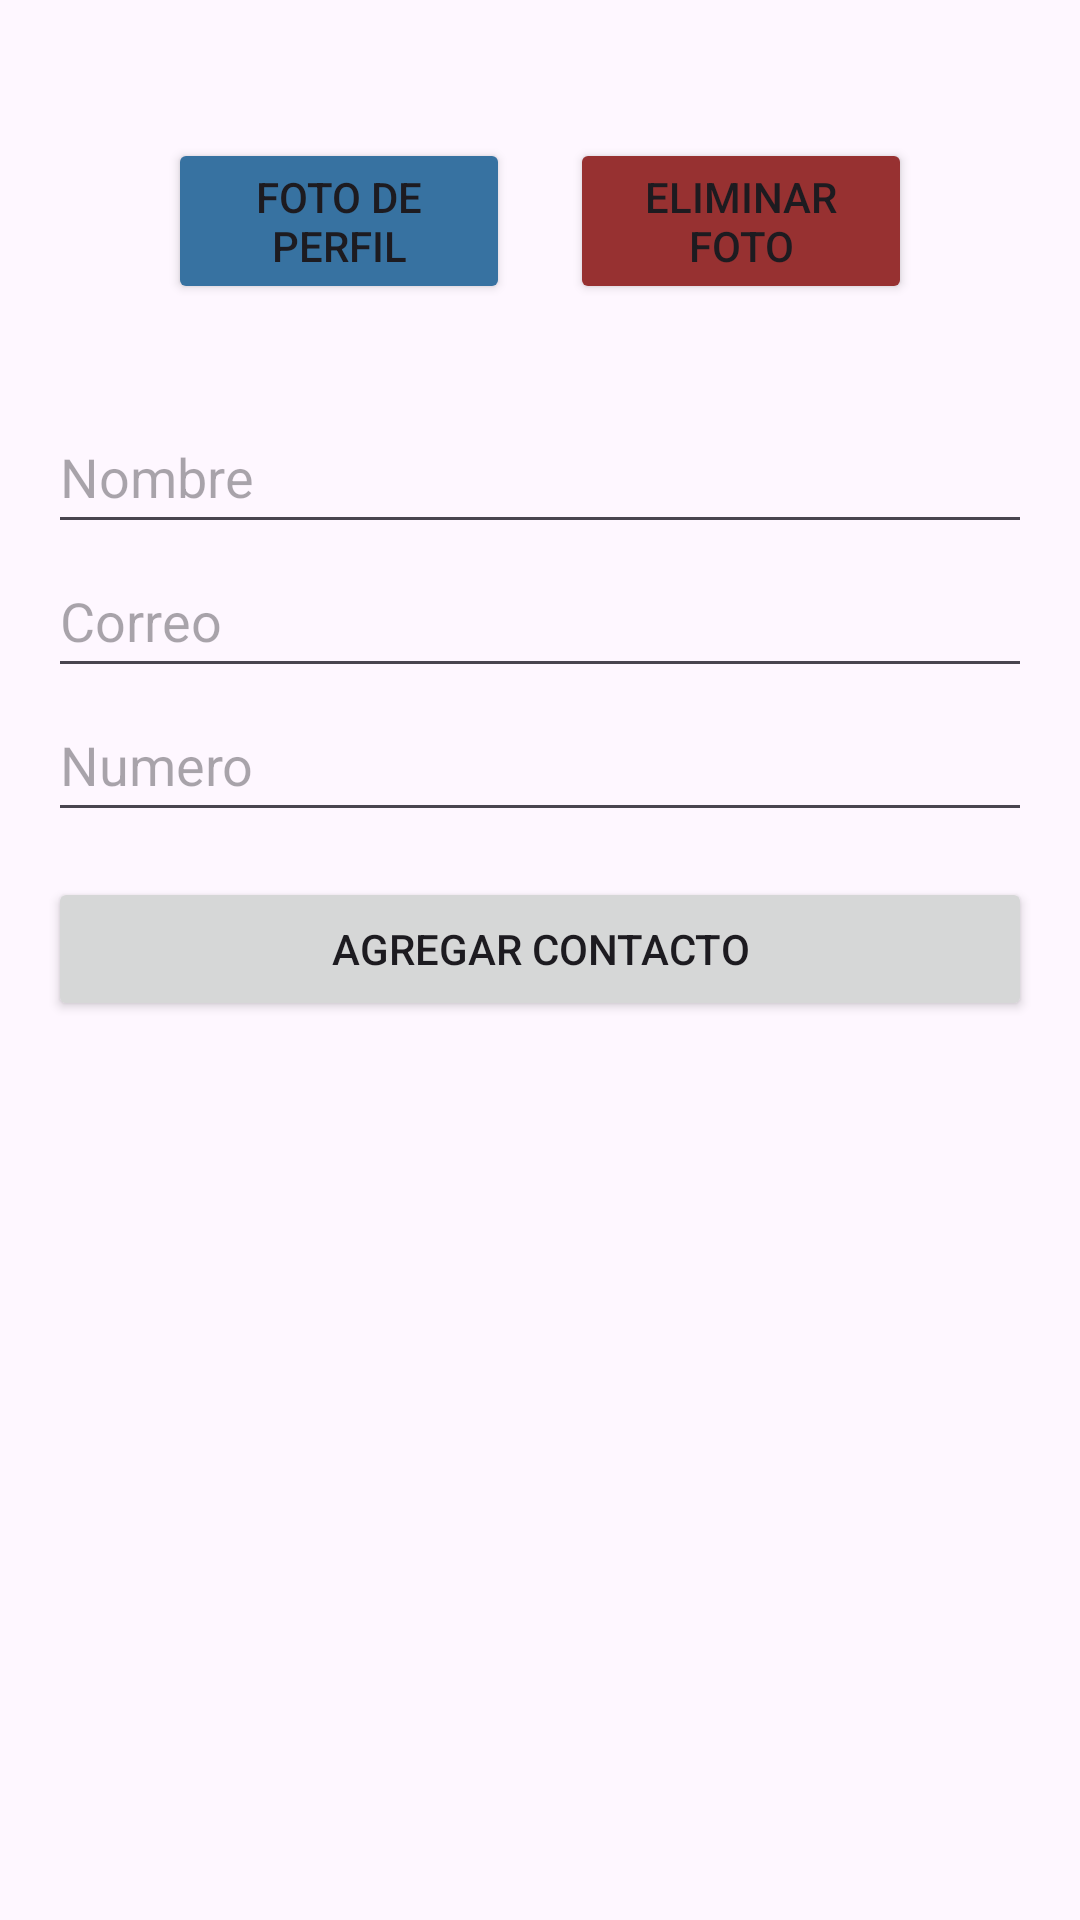

Reconstruct the res/layout file that produces this screen, plus the resources it refers to.
<!-- AndroidManifest.xml: application theme Theme.MobileConect -->
<!-- res/layout/activity_add_contact.xml -->
<?xml version="1.0" encoding="utf-8"?>
<androidx.constraintlayout.widget.ConstraintLayout xmlns:android="http://schemas.android.com/apk/res/android"
    xmlns:app="http://schemas.android.com/apk/res-auto"
    xmlns:tools="http://schemas.android.com/tools"
    android:layout_width="match_parent"
    android:layout_height="match_parent"
    tools:context=".AddContactActivity">

    <LinearLayout
        android:layout_width="match_parent"
        android:layout_height="match_parent"
        android:layout_marginStart="16dp"
        android:layout_marginTop="16dp"
        android:layout_marginEnd="16dp"
        android:layout_marginBottom="16dp"
        android:orientation="vertical"
        app:layout_constraintBottom_toBottomOf="parent"
        app:layout_constraintEnd_toEndOf="parent"
        app:layout_constraintStart_toStartOf="parent"
        app:layout_constraintTop_toTopOf="parent">

        <LinearLayout
            android:layout_width="match_parent"
            android:layout_height="wrap_content"
            android:orientation="vertical"
            app:layout_constraintBottom_toBottomOf="parent"
            app:layout_constraintEnd_toEndOf="parent"
            app:layout_constraintStart_toStartOf="parent"
            app:layout_constraintTop_toTopOf="parent">

            <ImageView
                android:id="@+id/profileimg"
                android:layout_width="wrap_content"
                android:layout_height="wrap_content"
                android:layout_gravity="center"
                android:layout_weight="1"
                app:srcCompat="@drawable/ic_launcher_foreground" />

            <Space
                android:layout_width="match_parent"
                android:layout_height="30dp" />
        </LinearLayout>

        <LinearLayout
            android:layout_width="match_parent"
            android:layout_height="wrap_content"
            android:orientation="horizontal"
            app:layout_constraintBottom_toBottomOf="parent"
            app:layout_constraintEnd_toEndOf="parent"
            app:layout_constraintStart_toStartOf="parent"
            app:layout_constraintTop_toTopOf="parent">

            <Space
                android:layout_width="40dp"
                android:layout_height="match_parent" />

            <Button
                android:id="@+id/imgadd"
                android:layout_width="20dp"
                android:layout_height="wrap_content"
                android:layout_weight="1"
                android:backgroundTint="#3772A1"
                android:text="Foto de perfil" />

            <Space
                android:layout_width="20dp"
                android:layout_height="match_parent" />

            <Button
                android:id="@+id/imgdelete"
                android:layout_width="20dp"
                android:layout_height="wrap_content"
                android:layout_weight="1"
                android:backgroundTint="#973131"
                android:text="Eliminar foto" />

            <Space
                android:layout_width="40dp"
                android:layout_height="wrap_content" />
        </LinearLayout>

        <Space
            android:layout_width="match_parent"
            android:layout_height="32dp" />

        <EditText
            android:id="@+id/editTextText"
            android:layout_width="match_parent"
            android:layout_height="48dp"
            android:hint="Nombre"
            android:ems="10"
            android:inputType="text" />

        <EditText
            android:id="@+id/editTextText2"
            android:layout_width="match_parent"
            android:layout_height="48dp"
            android:hint="Correo"
            android:ems="10"
            android:inputType="text" />

        <EditText
            android:id="@+id/editTextText3"
            android:layout_width="match_parent"
            android:layout_height="48dp"
            android:hint="Numero"
            android:ems="10"
            android:inputType="text" />

        <Space
            android:layout_width="match_parent"
            android:layout_height="15dp" />

        <Button
            android:id="@+id/buttonInsertContact"
            android:layout_width="match_parent"
            android:layout_height="wrap_content"
            android:text="Agregar Contacto" />
    </LinearLayout>
</androidx.constraintlayout.widget.ConstraintLayout>
<!-- resources referenced by this layout -->
<resources>
  <style name="Theme.MobileConect" parent="Base.Theme.MobileConect" />
  <style name="Base.Theme.MobileConect" parent="Theme.Material3.DayNight.NoActionBar">
          
          
      </style>
</resources>
